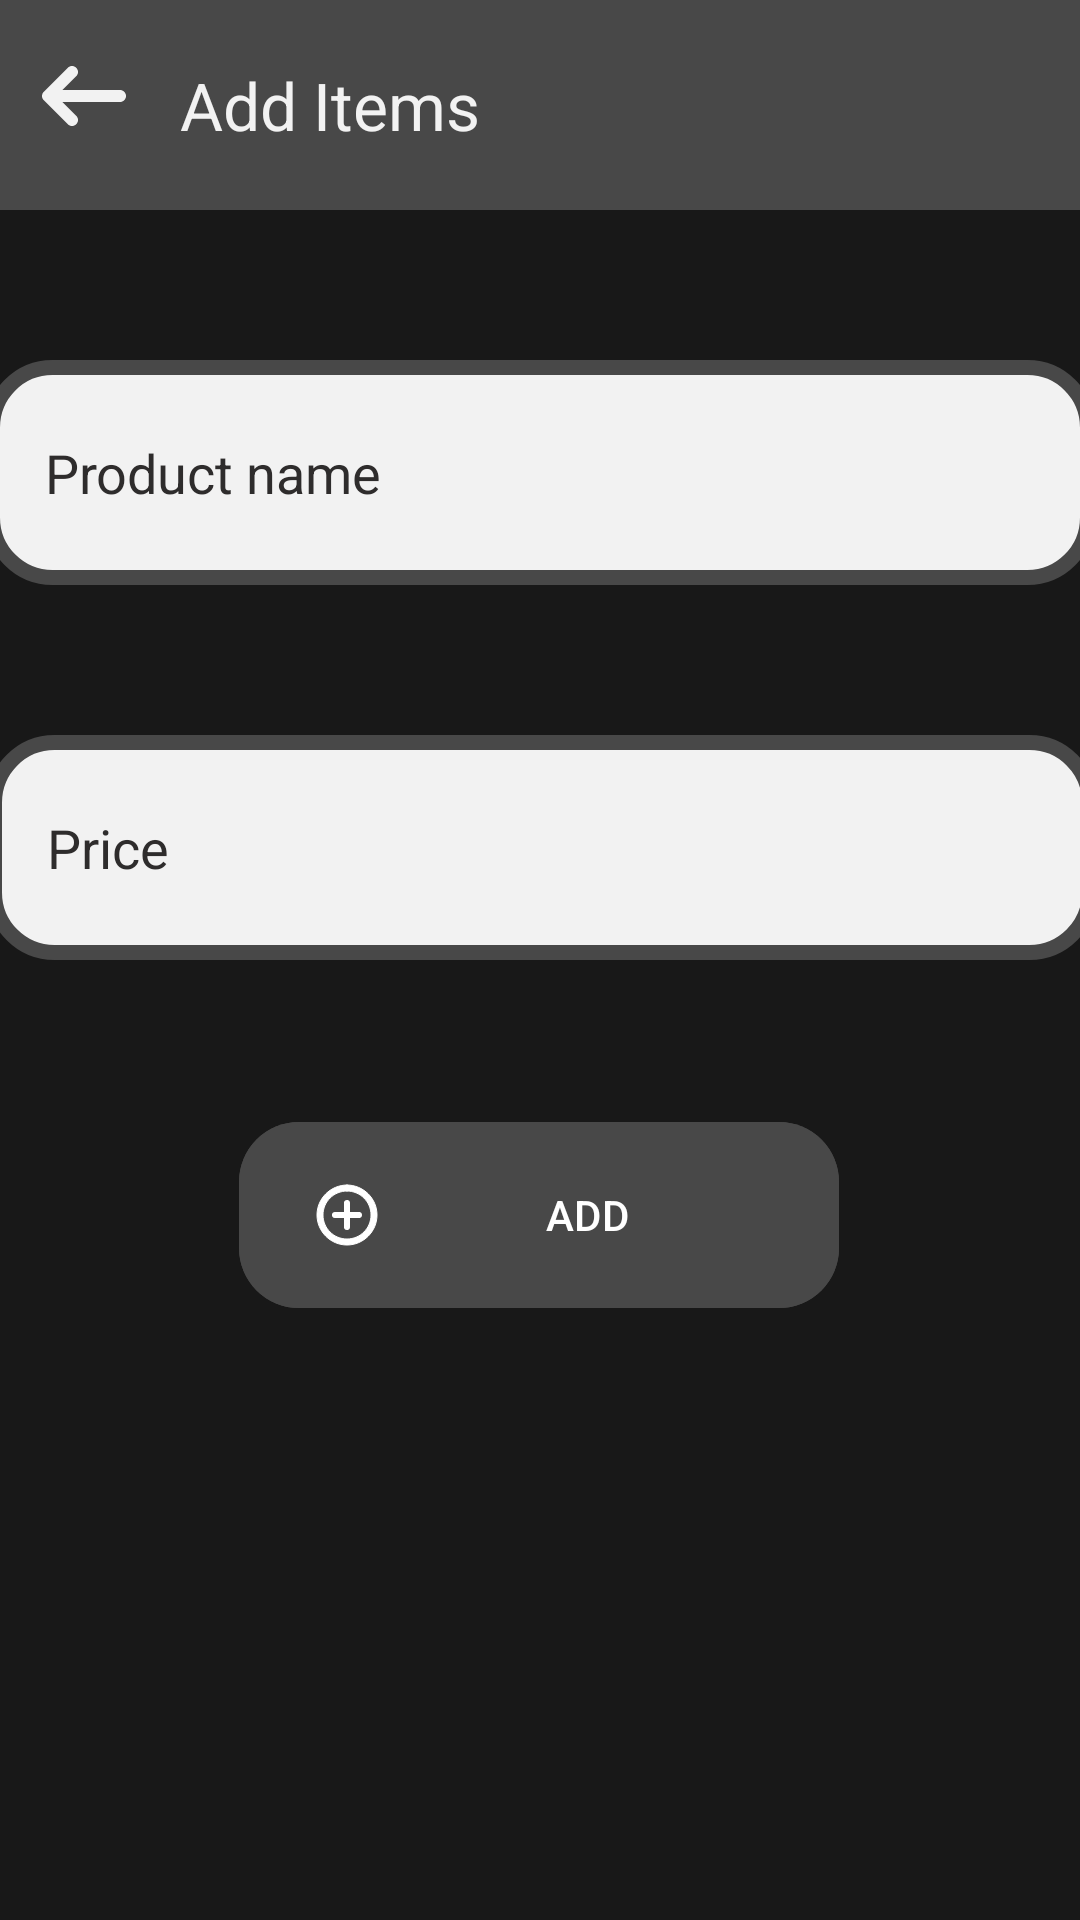

This screen was rendered from an Android layout file. Write that file and the resources it references.
<!-- AndroidManifest.xml: application theme Theme.EasyBill -->
<!-- res/layout/activity_add_items.xml -->
<?xml version="1.0" encoding="utf-8"?>
<androidx.constraintlayout.widget.ConstraintLayout xmlns:android="http://schemas.android.com/apk/res/android"
    xmlns:app="http://schemas.android.com/apk/res-auto"
    xmlns:tools="http://schemas.android.com/tools"
    android:layout_width="match_parent"
    android:layout_height="match_parent"
    tools:context=".AddItems"
    android:background="#ffff"
    android:backgroundTint="#181818">

    <com.google.android.material.appbar.MaterialToolbar
        app:titleTextColor="@color/mywhite"
        android:background="@color/grey"
        android:outlineSpotShadowColor="@color/mywhite"
        android:outlineAmbientShadowColor="@color/mywhite"
        android:id="@+id/appBarLayout"
        android:layout_width="match_parent"
        android:layout_height="70dp"
        app:layout_constraintEnd_toEndOf="parent"
        app:layout_constraintStart_toStartOf="parent"
        app:layout_constraintTop_toTopOf="parent"
        app:navigationIcon="@drawable/back_arrow_icon"
        app:title="Add Items"

        />

    <com.google.android.material.button.MaterialButton
        android:id="@+id/button"
        android:layout_width="200dp"
        android:layout_height="70dp"
        android:layout_marginTop="50dp"
        android:backgroundTint="#484848"
        android:drawableLeft="@drawable/add"
        android:text="ADD"
        android:textColor="#ffff"
        android:textColorHint="#ffff"
        app:cornerRadius="20dp"
        app:layout_constraintEnd_toEndOf="parent"
        app:layout_constraintHorizontal_bias="0.497"
        app:layout_constraintStart_toStartOf="parent"
        app:layout_constraintTop_toBottomOf="@+id/price" />

    <com.google.android.material.textfield.TextInputEditText
        android:id="@+id/name"
        android:layout_width="370dp"
        android:layout_height="75dp"
        android:layout_marginStart="20dp"
        android:layout_marginTop="50dp"
        android:layout_marginEnd="21dp"
        android:background="@drawable/shape"
        android:hint="Product name"
        android:padding="20dp"
        android:textColor="@color/myblack"
        android:textColorHint="#2e2c2c"
        app:layout_constraintEnd_toEndOf="parent"
        app:layout_constraintStart_toStartOf="parent"
        app:layout_constraintTop_toBottomOf="@+id/appBarLayout" />

    <com.google.android.material.textfield.TextInputEditText
        android:id="@+id/price"
        android:layout_width="370dp"
        android:layout_height="75dp"
        android:layout_marginTop="50dp"
        android:background="@drawable/shape"
        android:hint="Price"
        android:inputType="number"
        android:padding="20dp"
        android:textColor="@color/myblack"
        android:textColorHint="#2e2c2c"
        app:layout_constraintEnd_toEndOf="parent"
        app:layout_constraintHorizontal_bias="0.487"
        app:layout_constraintStart_toStartOf="parent"
        app:layout_constraintTop_toBottomOf="@+id/name" />


</androidx.constraintlayout.widget.ConstraintLayout>
<!-- resources referenced by this layout -->
<resources>
  <color name="grey">#484848</color>
  <color name="myblack">#181818</color>
  <color name="mywhite">#f2f2f2</color>
  <!-- drawable add (drawable) -->
  <vector xmlns:android="http://schemas.android.com/apk/res/android"
      android:width="24dp"
      android:height="24dp"
      android:viewportWidth="24"
      android:viewportHeight="24">
    <path
        android:pathData="m12,2c-5.511,0 -10,4.489 -10,10 0,5.511 4.489,10 10,10 5.511,0 10,-4.489 10,-10 0,-5.511 -4.489,-10 -10,-10zM12,4c4.43,0 8,3.57 8,8 0,4.43 -3.57,8 -8,8 -4.43,0 -8,-3.57 -8,-8 0,-4.43 3.57,-8 8,-8z"
        android:strokeLineJoin="round"
        android:fillColor="#ffff"
        android:strokeColor="#ffff"
        android:fillType="nonZero"
        android:strokeLineCap="round"/>
    <path
        android:pathData="m12,7a1,1 0,0 0,-1 1v3L8,11a1,1 0,0 0,-1 1,1 1,0 0,0 1,1h3v3a1,1 0,0 0,1 1,1 1,0 0,0 1,-1v-3h3a1,1 0,0 0,1 -1,1 1,0 0,0 -1,-1h-3v-3a1,1 0,0 0,-1 -1z"
        android:strokeLineJoin="miter"
        android:fillColor="#ffff"
        android:strokeColor="#00000000"
        android:fillType="nonZero"
        android:strokeLineCap="round"/>
  </vector>
  <!-- drawable back_arrow_icon (drawable) -->
  <vector xmlns:android="http://schemas.android.com/apk/res/android"
      android:width="32dp"
      android:height="32dp"
      android:viewportWidth="32"
      android:viewportHeight="32">
    <path
        android:fillColor="@color/mywhite"
        android:pathData="M28,14H8.8l4.62,-4.62C13.814,8.986 14,8.516 14,8c0,-0.984 -0.813,-2 -2,-2c-0.531,0 -0.994,0.193 -1.38,0.58l-7.958,7.958C2.334,14.866 2,15.271 2,16s0.279,1.08 0.646,1.447l7.974,7.973C11.006,25.807 11.469,26 12,26c1.188,0 2,-1.016 2,-2c0,-0.516 -0.186,-0.986 -0.58,-1.38L8.8,18H28c1.104,0 2,-0.896 2,-2S29.104,14 28,14z"/>
  </vector>
  <!-- drawable shape (drawable) -->
  <?xml version="1.0" encoding="utf-8"?>
  <shape
  xmlns:android="http://schemas.android.com/apk/res/android"
  android:shape="rectangle" >
  
  <stroke
      android:color="@color/grey"
      android:width="5dp"
      />
  <corners
      android:radius="20dp"
      />
  <solid
      android:color="@color/mywhite"
      />
  
  </shape>
  <style name="Theme.EasyBill" parent="Base.Theme.EasyBill" />
  <style name="Base.Theme.EasyBill" parent="Theme.Material3.DayNight.NoActionBar">
          
          
      </style>
</resources>
